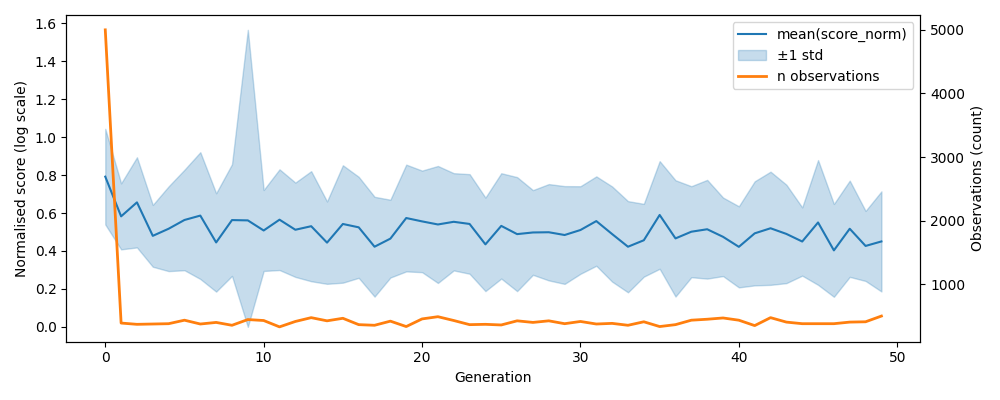

Values plotted in this chart, from the file beside it:
, gen, mean, std, n, lower, upper
0, 0, 0.7915, 0.252, 5000, 0.5395, 1.044
1, 1, 0.5824, 0.1739, 390, 0.4085, 0.7563
2, 2, 0.6561, 0.2375, 370, 0.4186, 0.8937
3, 3, 0.4797, 0.1628, 375, 0.3168, 0.6425
4, 4, 0.5171, 0.2233, 380, 0.2938, 0.7404
5, 5, 0.5633, 0.2648, 435, 0.2984, 0.8281
6, 6, 0.5864, 0.334, 375, 0.2524, 0.9204
7, 7, 0.4449, 0.2591, 400, 0.1858, 0.7041
8, 8, 0.5627, 0.2942, 355, 0.2685, 0.8569
9, 9, 0.5611, 1.004, 445, 1e-12, 1.565
10, 10, 0.5079, 0.2133, 430, 0.2946, 0.7212
11, 11, 0.5648, 0.2653, 330, 0.2995, 0.8302
12, 12, 0.5118, 0.2485, 415, 0.2632, 0.7603
13, 13, 0.5304, 0.29, 475, 0.2405, 0.8204
14, 14, 0.4439, 0.2171, 425, 0.2268, 0.661
15, 15, 0.5422, 0.3094, 465, 0.2328, 0.8516
16, 16, 0.5245, 0.2662, 365, 0.2583, 0.7907
17, 17, 0.4224, 0.263, 355, 0.1594, 0.6854
18, 18, 0.465, 0.205, 420, 0.26, 0.67
19, 19, 0.5736, 0.2813, 335, 0.2923, 0.8549
20, 20, 0.5558, 0.2676, 455, 0.2882, 0.8234
21, 21, 0.5396, 0.3082, 490, 0.2314, 0.8478
22, 22, 0.5537, 0.2562, 430, 0.2975, 0.8099
23, 23, 0.5424, 0.2624, 365, 0.2799, 0.8048
24, 24, 0.4348, 0.2464, 370, 0.1885, 0.6812
25, 25, 0.5321, 0.2775, 360, 0.2546, 0.8096
26, 26, 0.4887, 0.3003, 425, 0.1884, 0.7891
27, 27, 0.4975, 0.2232, 400, 0.2743, 0.7206
28, 28, 0.4986, 0.2538, 425, 0.2448, 0.7524
29, 29, 0.4841, 0.2576, 380, 0.2264, 0.7417
30, 30, 0.5104, 0.2307, 415, 0.2797, 0.7411
31, 31, 0.5574, 0.2355, 375, 0.322, 0.7929
32, 32, 0.489, 0.2507, 385, 0.2383, 0.7397
33, 33, 0.4223, 0.2403, 355, 0.1821, 0.6626
34, 34, 0.4564, 0.1918, 410, 0.2646, 0.6483
35, 35, 0.5897, 0.2836, 335, 0.3061, 0.8733
36, 36, 0.4662, 0.3064, 365, 0.1598, 0.7725
37, 37, 0.5014, 0.2398, 435, 0.2616, 0.7412
38, 38, 0.5144, 0.2601, 450, 0.2543, 0.7745
39, 39, 0.4746, 0.2069, 470, 0.2677, 0.6815
40, 40, 0.4217, 0.2137, 435, 0.2081, 0.6354
41, 41, 0.4928, 0.2742, 350, 0.2186, 0.7671
42, 42, 0.5196, 0.2982, 475, 0.2214, 0.8178
43, 43, 0.4898, 0.2594, 405, 0.2304, 0.7492
44, 44, 0.4498, 0.1798, 380, 0.2699, 0.6296
45, 45, 0.5501, 0.3287, 380, 0.2215, 0.8788
46, 46, 0.4031, 0.2445, 380, 0.1585, 0.6476
47, 47, 0.517, 0.2536, 405, 0.2635, 0.7706
48, 48, 0.4264, 0.1845, 410, 0.2419, 0.611
49, 49, 0.4502, 0.2637, 500, 0.1865, 0.7139
